Dataset: data (GitHub, pfichefet/thesis). Classes: ginseng, magnesium, mint.

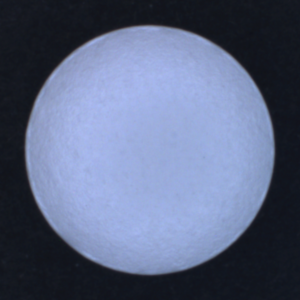
Label: magnesium

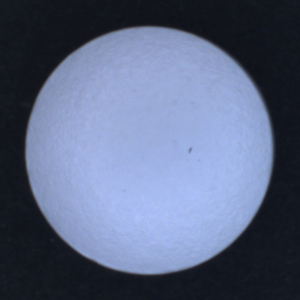
Label: magnesium

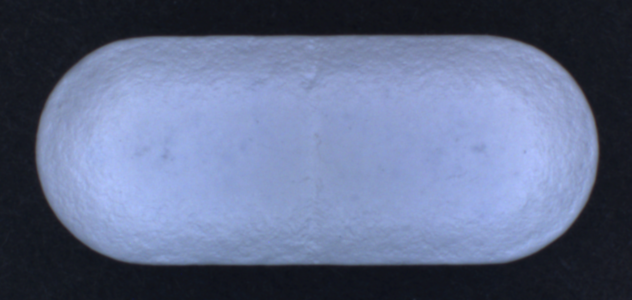
Label: ginseng

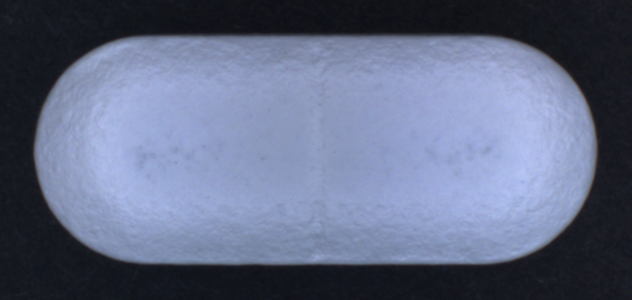
Label: ginseng

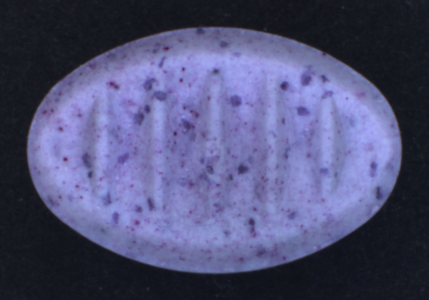
Label: mint

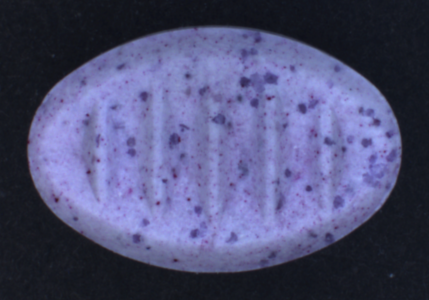
Label: mint
